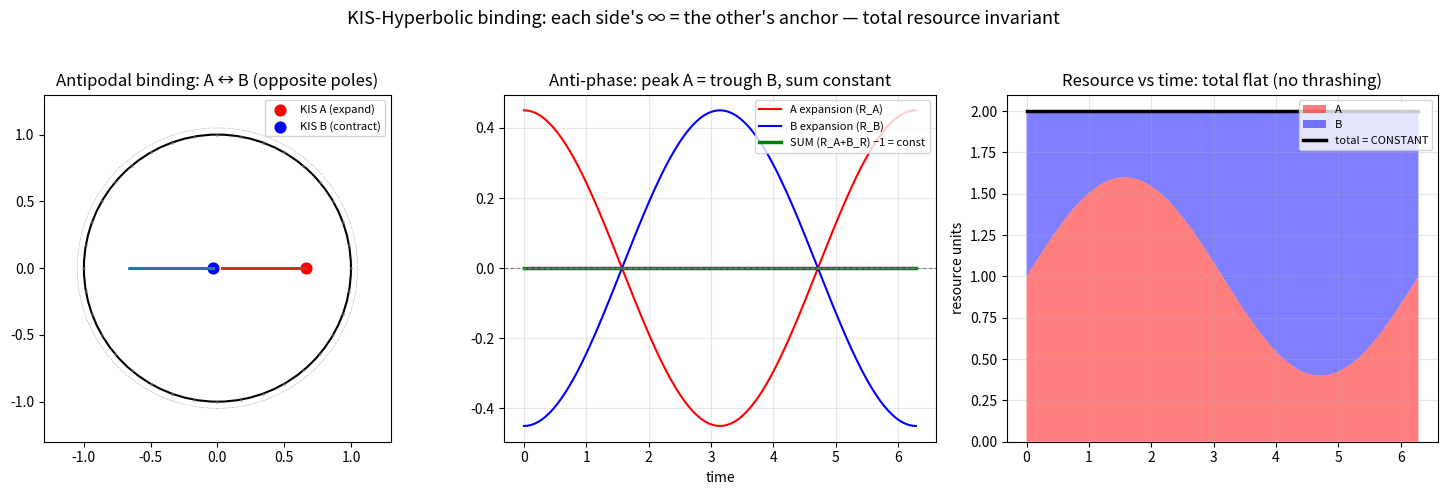

The matplotlib source for this figure:
#!/usr/bin/env python3
"""
KIS-Hyperbolic binding simulation.
กฎ: "กำลังขยายของ A ผูกกับจุด infinity ของ B, กำลังขยายของ B ผูกกับจุด infinity ของ A"
= antipodal binding — A กับ B อยู่ตรงข้ามขั้ว (antipode) บนทรงกลม
→ เมื่อ A ย่อ (เข้าหา pole/∞) B ขยาย (ออกจาก pole)
→ ใช้ทรัพยากรรวมคงที่ (ไม่กินกัน) เพราะ peak A = trough B เสมอ.
"""
import numpy as np
import matplotlib
matplotlib.use("Agg")
import matplotlib.pyplot as plt
from matplotlib.patches import Circle

# ---- parameters ----
D = int(1.618 * 100)  # golden steps (phi)
theta_A = 0.0          # KIS A angle
theta_B = np.pi        # antipode (opposite pole)
N = 201                # frames
t = np.linspace(0, 2*np.pi, N)

# expansion envelope: A expands when B contracts (anti-phase sine)
env = np.sin(t)                      # range [-1,1]
R_A = 0.5 + 0.45 * np.cos(t)          # A radius of the disk-region it occupies (expansion)
R_B = 0.5 - 0.45 * np.cos(t)          # B is the exact opposite — sum is constant

# ---- figure ----
fig, axes = plt.subplots(1, 3, figsize=(15, 5))

# 1) Poincare-ish disk with A & B as antipodes exchanging "expansion"
ax = axes[0]
ax.set_aspect("equal")
ax.add_patch(Circle((0, 0), 1.0, fill=False, lw=1.5, color="k"))
# boundary = "point at infinity"
for ang in np.linspace(0, 2*np.pi, 36, endpoint=False):
    ax.scatter(np.cos(ang), np.sin(ang), s=2, color="gray", alpha=0.4)
ax.add_patch(Circle((0,0), 1.05, fill=False, lw=0.5, color="gray", ls=":"))

# traces
Ax = 0.7*np.cos(theta_A)*R_A
Ay = 0.7*np.sin(theta_A)*R_A
Bx = 0.7*np.cos(theta_B)*R_B
By = 0.7*np.sin(theta_B)*R_B
ax.plot(Ax, Ay, color="tab:red", lw=2)
ax.plot(Bx, By, color="tab:blue", lw=2)
ax.scatter([Ax[0]],[Ay[0]], s=60, color="red", label="KIS A (expand)")
ax.scatter([Bx[0]],[By[0]], s=60, color="blue", label="KIS B (contract)")
ax.set_title("Antipodal binding: A ↔ B (opposite poles)")
ax.legend(fontsize=8, loc="upper right")
ax.set_xlim(-1.3,1.3); ax.set_ylim(-1.3,1.3)

# 2) expansion magnitude over time (anti-phase → sum constant)
ax2 = axes[1]
ax2.plot(t, R_A-0.5, color="red", label="A expansion (R_A)")
ax2.plot(t, R_B-0.5, color="blue", label="B expansion (R_B)")
ax2.plot(t, (R_A+R_B)-1.0, color="green", lw=2.5, label="SUM (R_A+B_R) −1 = const")
ax2.axhline(0, color="gray", lw=0.8, ls="--")
ax2.set_title("Anti-phase: peak A = trough B, sum constant")
ax2.set_xlabel("time")
ax2.legend(fontsize=8)
ax2.grid(alpha=0.3)

# 3) resource "bytes" — if each pole's growth uses memory, anti-phase ⇒ flat total
res_A = 1.0 + 0.6*np.sin(t)          # A uses more when expanding
res_B = 1.0 - 0.6*np.sin(t)          # B uses more when contracting
ax3 = axes[2]
ax3.stackplot(t, res_A, res_B, colors=["red","blue"], alpha=0.5, labels=["A","B"])
ax3.plot(t, res_A+res_B, "k-", lw=2.5, label="total = CONSTANT")
ax3.set_title("Resource vs time: total flat (no thrashing)")
ax3.set_ylabel("resource units")
ax3.legend(fontsize=8, loc="upper right")
ax3.grid(alpha=0.3)

fig.suptitle("KIS-Hyperbolic binding: each side's ∞ = the other's anchor — total resource invariant", fontsize=13)
fig.tight_layout(rect=[0,0,1,0.95])
fig.savefig("kis_hyperbolic_binding.png", dpi=110)
print("saved kis_hyperbolic_binding.png")

# also compute evidence
print("R_A+R_B const check: max-min = %.4f"%(np.max(R_A+R_B)-np.min(R_A+R_B)))
print("resource total const: max-min = %.4f"%(np.max(res_A+res_B)-np.min(res_A+res_B)))
